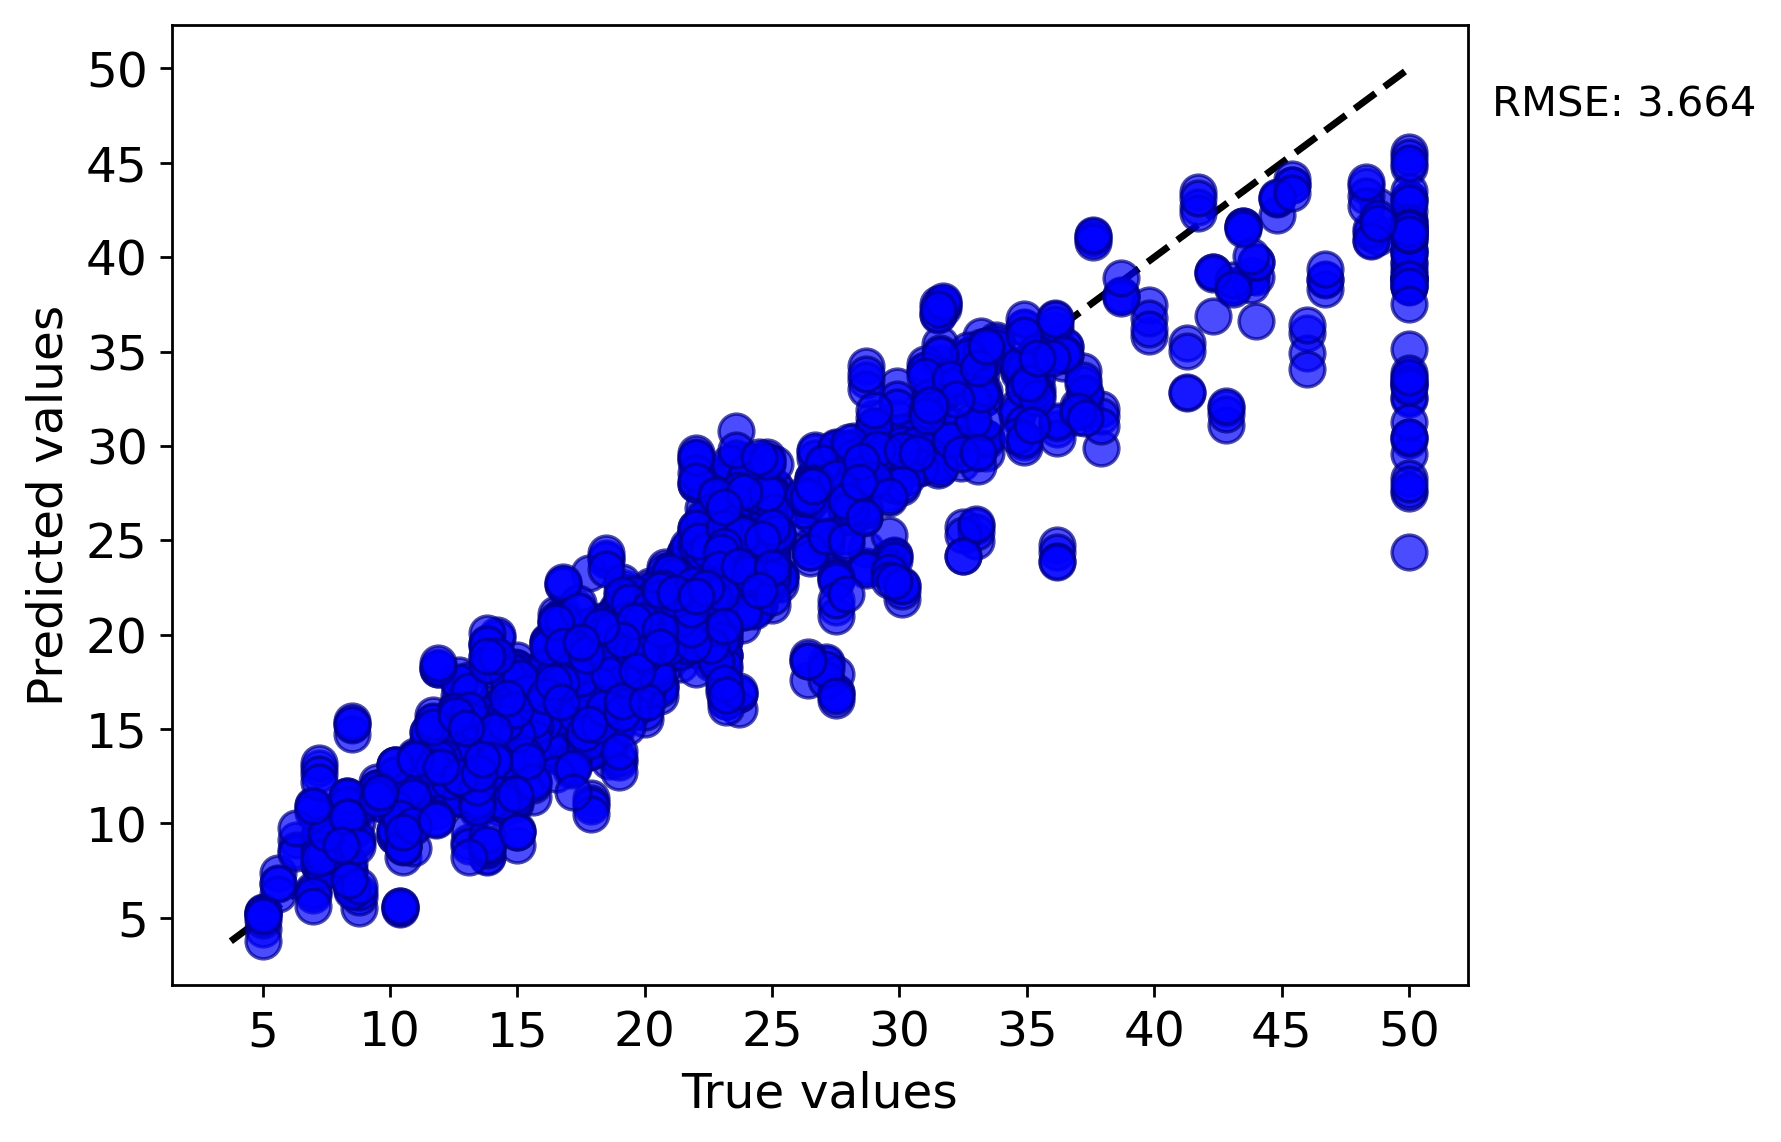

Source data for this figure (header and first rows):
y true, y pred
24.0, 28.52
21.6, 23.24
34.7, 33.87
33.4, 30.25
36.2, 30.91
28.7, 23.62
22.9, 21.1
27.1, 18.44
16.5, 14.64
18.9, 18.05
18.9, 19.04
21.7, 20.53
20.4, 19.23
19.9, 19.13
23.1, 20.5
20.2, 18.12
18.2, 18.43
13.6, 15.19
19.6, 17.23
15.2, 16.45
14.5, 14.97
15.6, 16
16.6, 16.27
14.8, 16.67
18.4, 18.33
21.0, 20.52
14.5, 16.56
13.2, 13.5
13.5, 14.94
18.9, 20.93
20.0, 21.05
21.0, 21.54
24.7, 22.62
30.8, 29.28
26.6, 28.3
25.3, 23.15
24.7, 23.49
21.2, 22.67
20.0, 20.92
16.6, 18.45
14.4, 14.55
19.4, 18.43
19.7, 20.69
20.5, 21.17
23.4, 21.96
18.9, 15.07
35.4, 32.75
24.7, 24.75
23.3, 22.66
19.6, 20.43
18.7, 17.51
16.0, 15.78
25.0, 26.15
33.0, 25.76
19.4, 18.64
22.0, 20.27
17.4, 18.08
24.2, 23.94
22.8, 21.21
24.1, 22.41
... 1,964 more rows
